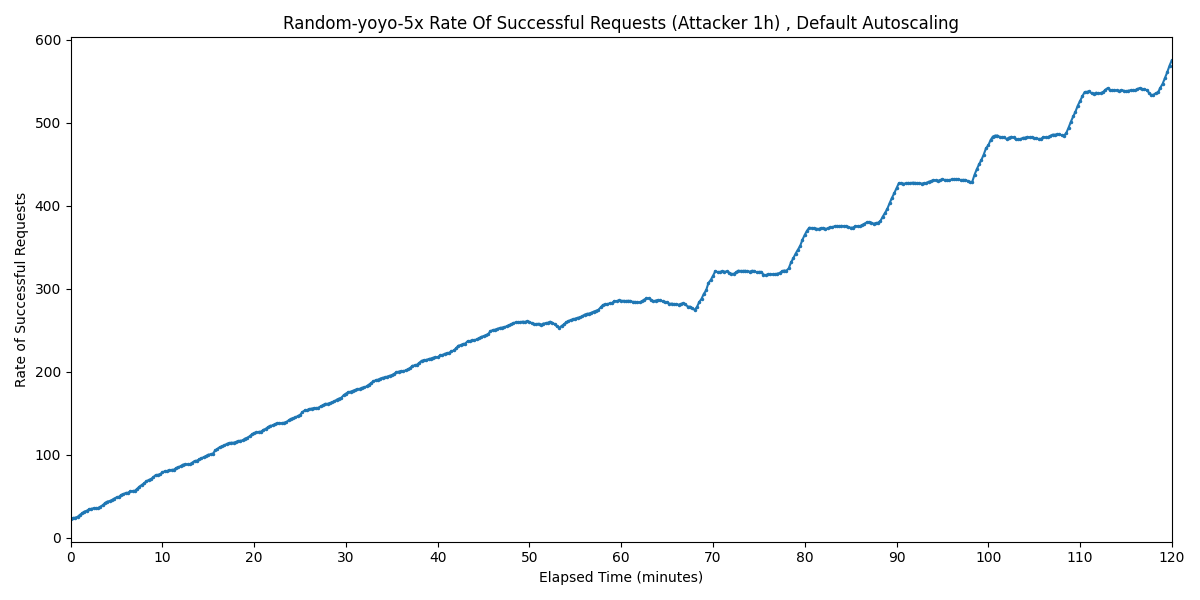

Source data for this figure (header and first rows):
Timestamp, Rate of Successful Requests
2025-03-30 22:33:54.177, 22.76
2025-03-30 22:34:09.177, 23.77
2025-03-30 22:34:24.177, 24.1
2025-03-30 22:34:39.177, 25.11
2025-03-30 22:34:54.177, 27.45
2025-03-30 22:35:09.177, 29.46
2025-03-30 22:35:24.177, 31.47
2025-03-30 22:35:39.177, 32.47
2025-03-30 22:35:54.177, 34.14
2025-03-30 22:36:09.177, 34.81
2025-03-30 22:36:24.177, 35.48
2025-03-30 22:36:39.177, 35.48
2025-03-30 22:36:54.177, 35.82
2025-03-30 22:37:09.177, 37.49
2025-03-30 22:37:24.177, 39.16
2025-03-30 22:37:39.177, 41.84
2025-03-30 22:37:54.177, 43.52
2025-03-30 22:38:09.177, 44.19
2025-03-30 22:38:24.177, 45.37
2025-03-30 22:38:39.177, 47.2
2025-03-30 22:38:54.177, 48.54
2025-03-30 22:39:09.177, 49.21
2025-03-30 22:39:24.177, 51.55
2025-03-30 22:39:39.177, 52.55
2025-03-30 22:39:54.177, 53.89
2025-03-30 22:40:09.177, 54.23
2025-03-30 22:40:24.177, 55.9
2025-03-30 22:40:39.177, 56.24
2025-03-30 22:40:54.177, 56.57
2025-03-30 22:41:09.177, 58.95
2025-03-30 22:41:24.177, 61.59
2025-03-30 22:41:39.177, 63.6
2025-03-30 22:41:54.177, 65.53
2025-03-30 22:42:09.177, 67.95
2025-03-30 22:42:24.177, 69.54
2025-03-30 22:42:39.177, 70.63
2025-03-30 22:42:54.177, 72.74
2025-03-30 22:43:09.177, 75.32
2025-03-30 22:43:24.177, 75.75
2025-03-30 22:43:39.177, 76.32
2025-03-30 22:43:54.177, 78.77
2025-03-30 22:44:09.177, 79.93
2025-03-30 22:44:24.177, 80.34
2025-03-30 22:44:39.177, 81.34
2025-03-30 22:44:54.177, 81.68
2025-03-30 22:45:09.177, 82.01
2025-03-30 22:45:24.177, 84.02
2025-03-30 22:45:39.177, 85.02
2025-03-30 22:45:54.177, 86.36
2025-03-30 22:46:09.177, 88.15
2025-03-30 22:46:24.177, 88.37
2025-03-30 22:46:39.177, 88.37
2025-03-30 22:46:54.177, 88.44
2025-03-30 22:47:09.177, 90.46
2025-03-30 22:47:24.177, 92.39
2025-03-30 22:47:39.177, 92.87
2025-03-30 22:47:54.177, 94.3
2025-03-30 22:48:09.177, 95.74
2025-03-30 22:48:24.177, 97.07
2025-03-30 22:48:39.177, 98.41
... 421 more rows
